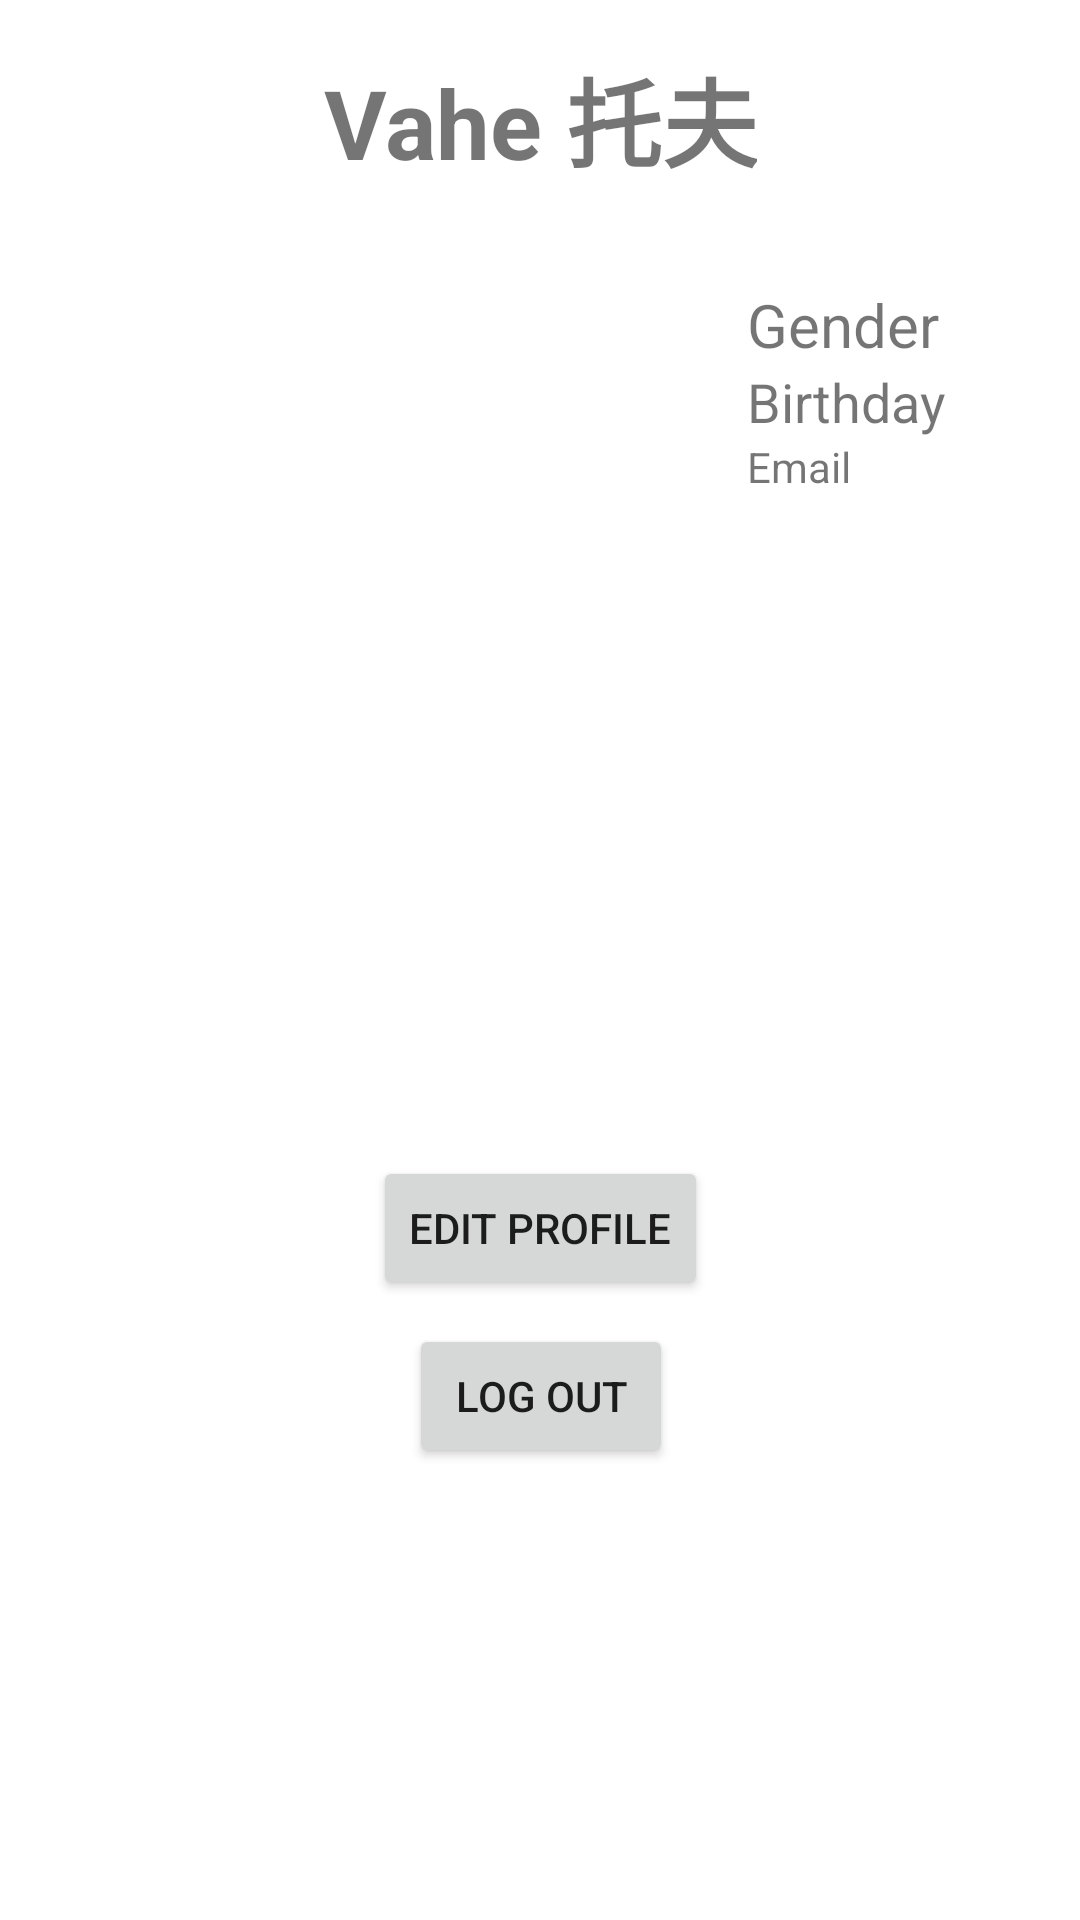

Android layout source for this screen:
<!-- AndroidManifest.xml: application theme Theme.Homework2 -->
<!-- res/layout/fragment_profile_2.xml -->
<?xml version="1.0" encoding="utf-8"?>
<androidx.constraintlayout.widget.ConstraintLayout xmlns:android="http://schemas.android.com/apk/res/android"
    xmlns:app="http://schemas.android.com/apk/res-auto"
    xmlns:tools="http://schemas.android.com/tools"
    android:id="@+id/linearLayout"
    android:layout_width="match_parent"
    android:layout_height="match_parent"
    android:orientation="vertical"
    android:padding="16dp"
    tools:context=".fragments.ProfileFragment">


    <TextView
        android:id="@+id/tv_real_name_profile"
        android:layout_width="wrap_content"
        android:layout_height="wrap_content"
        android:text="@string/real_name"
        android:textAlignment="center"
        android:textSize="32dp"
        android:textStyle="bold"
        app:layout_constraintEnd_toEndOf="parent"
        app:layout_constraintStart_toStartOf="parent"
        app:layout_constraintTop_toTopOf="parent" />

    <androidx.constraintlayout.widget.ConstraintLayout
        android:id="@+id/constraintLayout"
        android:layout_width="wrap_content"
        android:layout_height="0dp"
        android:layout_marginStart="16dp"
        android:layout_marginTop="8dp"
        android:layout_marginEnd="16dp"
        app:layout_constraintEnd_toEndOf="parent"
        app:layout_constraintStart_toStartOf="parent"
        app:layout_constraintTop_toBottomOf="@+id/tv_real_name_profile">

        <androidx.constraintlayout.widget.ConstraintLayout
            android:layout_width="wrap_content"
            android:layout_height="wrap_content"
            android:layout_marginStart="24dp"
            android:layout_marginTop="24dp"
            app:layout_constraintStart_toEndOf="@+id/iv_avatar_profile"
            app:layout_constraintTop_toTopOf="parent">

            <TextView
                android:id="@+id/tv_birthday_profile"
                android:layout_width="wrap_content"
                android:layout_height="wrap_content"
                android:text="Birthday"
                android:textSize="18dp"
                app:layout_constraintStart_toStartOf="parent"
                app:layout_constraintTop_toBottomOf="@+id/tv_gender_profile" />

            <TextView
                android:id="@+id/tv_email_profile"
                android:layout_width="wrap_content"
                android:layout_height="wrap_content"
                android:text="Email"
                android:textSize="14dp"
                app:layout_constraintStart_toStartOf="parent"
                app:layout_constraintTop_toBottomOf="@+id/tv_birthday_profile" />

            <TextView
                android:id="@+id/tv_gender_profile"
                android:layout_width="wrap_content"
                android:layout_height="wrap_content"
                android:text="Gender"
                android:textSize="20dp"
                app:layout_constraintStart_toStartOf="parent"
                app:layout_constraintTop_toTopOf="parent" />
        </androidx.constraintlayout.widget.ConstraintLayout>

        <ImageView
            android:id="@+id/iv_avatar_profile"
            android:layout_width="180dp"
            android:layout_height="180dp"
            android:src="@drawable/avatar"
            app:layout_constraintStart_toStartOf="parent"
            app:layout_constraintTop_toTopOf="parent" />

    </androidx.constraintlayout.widget.ConstraintLayout>

    <androidx.constraintlayout.widget.ConstraintLayout
        android:layout_width="wrap_content"
        android:layout_height="wrap_content"
        app:layout_constraintBottom_toBottomOf="parent"
        app:layout_constraintEnd_toEndOf="parent"
        app:layout_constraintStart_toStartOf="parent"
        app:layout_constraintTop_toBottomOf="@+id/constraintLayout">

        <Button
            android:id="@+id/btn_logout_profile"
            android:layout_width="wrap_content"
            android:layout_height="wrap_content"
            android:layout_marginTop="8dp"
            android:text="Log out"
            app:layout_constraintEnd_toEndOf="parent"
            app:layout_constraintStart_toStartOf="parent"
            app:layout_constraintTop_toBottomOf="@+id/btn_edit_profile" />

        <Button
            android:id="@+id/btn_edit_profile"
            android:layout_width="wrap_content"
            android:layout_height="wrap_content"
            android:text="Edit Profile"
            app:layout_constraintEnd_toEndOf="parent"
            app:layout_constraintStart_toStartOf="parent"
            app:layout_constraintTop_toTopOf="parent" />
    </androidx.constraintlayout.widget.ConstraintLayout>


</androidx.constraintlayout.widget.ConstraintLayout>
<!-- resources referenced by this layout -->
<resources>
  <string name="real_name">Vahe 托夫</string>
  <style name="Theme.Homework2" parent="Theme.MaterialComponents.DayNight.NoActionBar">
          
          <item name="colorPrimary">@color/purple_500</item>
          <item name="colorPrimaryVariant">@color/purple_700</item>
          <item name="colorOnPrimary">@color/white</item>
          
          <item name="colorSecondary">@color/teal_200</item>
          <item name="colorSecondaryVariant">@color/teal_700</item>
          <item name="colorOnSecondary">@color/black</item>
          
          <item name="android:statusBarColor" tools:targetApi="l">?attr/colorPrimaryVariant</item>
          
      </style>
  <!-- not gathered from this repository: default colours our renderer supplied (Android Studio template values) -->
  <color name="purple_500">#FF6200EE</color>
  <color name="purple_700">#FF3700B3</color>
  <color name="teal_200">#FF03DAC5</color>
  <color name="teal_700">#FF018786</color>
  <color name="black">#FF000000</color>
  <color name="white">#FFFFFFFF</color>
</resources>
